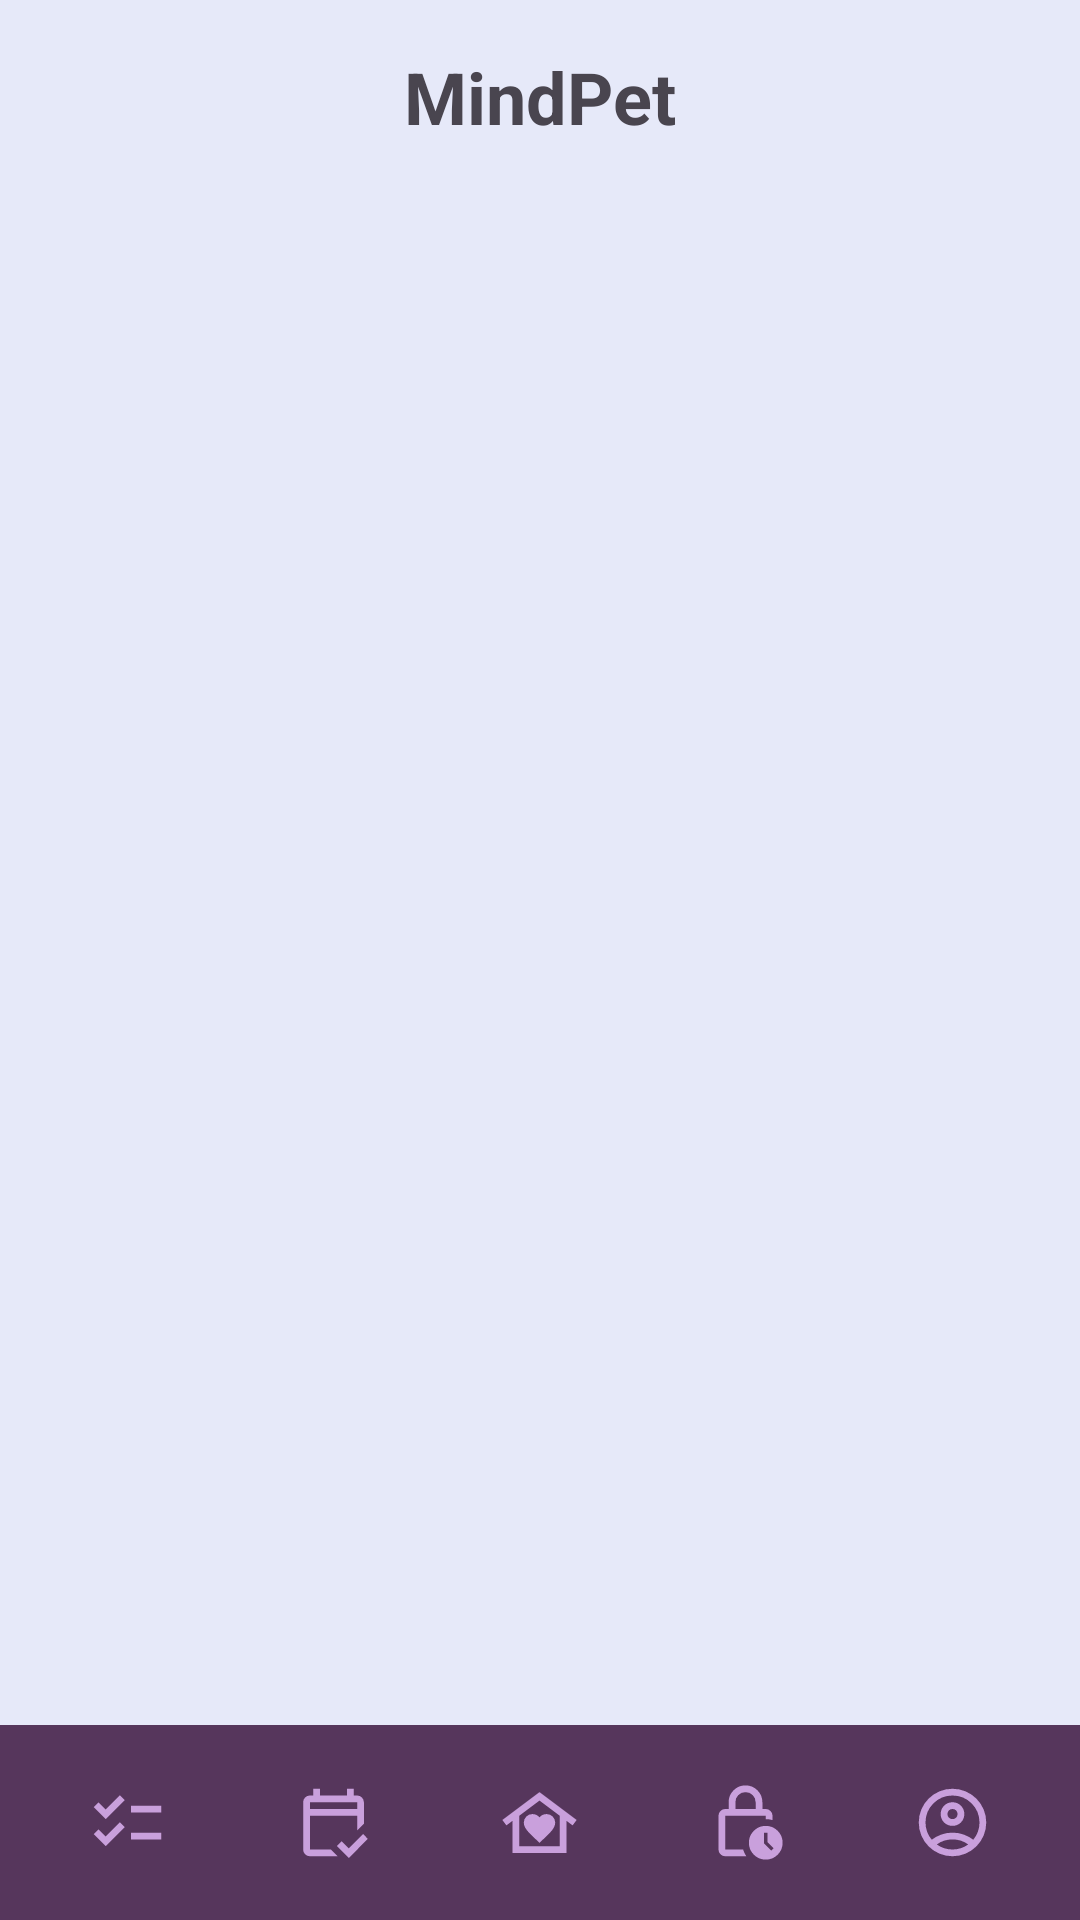

Layout XML and referenced resources for this Android screen:
<!-- AndroidManifest.xml: application theme Theme.MindPet -->
<!-- res/layout/homepage.xml -->
<?xml version="1.0" encoding="utf-8"?>
<androidx.constraintlayout.widget.ConstraintLayout
    xmlns:android="http://schemas.android.com/apk/res/android"
    xmlns:app="http://schemas.android.com/apk/res-auto"
    android:layout_width="match_parent"
    android:layout_height="match_parent"
    android:background="@color/icy_lilac">

    
    <TextView
        android:id="@+id/appName"
        android:layout_width="wrap_content"
        android:layout_height="wrap_content"
        android:text="MindPet"
        android:textSize="24sp"
        android:textStyle="bold"
        app:layout_constraintTop_toTopOf="parent"
        app:layout_constraintStart_toStartOf="parent"
        app:layout_constraintEnd_toEndOf="parent"
        android:layout_marginTop="16dp" />

    <include
        layout="@layout/navigation_bar"
        app:layout_constraintBottom_toBottomOf="parent"
        app:layout_constraintStart_toStartOf="parent"
        app:layout_constraintEnd_toEndOf="parent" />



</androidx.constraintlayout.widget.ConstraintLayout>
<!-- res/layout/navigation_bar.xml (included above) -->
<?xml version="1.0" encoding="utf-8"?>
<androidx.constraintlayout.widget.ConstraintLayout
    xmlns:android="http://schemas.android.com/apk/res/android"
    xmlns:app="http://schemas.android.com/apk/res-auto"
    android:id="@+id/navigationBar"
    android:layout_width="match_parent"
    android:layout_height="match_parent">

    <LinearLayout
        android:id="@+id/bottomBlock"
        android:layout_width="0dp"
        android:layout_height="65dp"
        android:orientation="horizontal"
        android:background="@color/lilac_shadow"
        android:padding="8dp"
        android:weightSum="5"
        app:layout_constraintBottom_toBottomOf="parent"
        app:layout_constraintStart_toStartOf="parent"
        app:layout_constraintEnd_toEndOf="parent">

        <ImageButton
            android:id="@+id/buttonTodo"
            android:layout_width="0dp"
            android:layout_height="match_parent"
            android:layout_weight="1"
            android:src="@drawable/checklist"
            android:background="@drawable/nav_button_bg"
            android:scaleType="centerInside" />

        <ImageButton
            android:id="@+id/buttonCalendar"
            android:layout_width="0dp"
            android:layout_height="match_parent"
            android:layout_weight="1"
            android:src="@drawable/calendar"
            android:background="@drawable/nav_button_bg"
            android:scaleType="centerInside" />

        <ImageButton
            android:id="@+id/buttonHome"
            android:layout_width="0dp"
            android:layout_height="match_parent"
            android:layout_weight="1"
            android:src="@drawable/home"
            android:background="@drawable/nav_button_bg"
            android:scaleType="centerInside" />

        <ImageButton
            android:id="@+id/buttonScreenTime"
            android:layout_width="0dp"
            android:layout_height="match_parent"
            android:layout_weight="1"
            android:src="@drawable/clock"
            android:background="@drawable/nav_button_bg"
            android:scaleType="centerInside" />

        <ImageButton
            android:id="@+id/buttonAccount"
            android:layout_width="0dp"
            android:layout_height="match_parent"
            android:layout_weight="1"
            android:src="@drawable/account"
            android:background="@drawable/nav_button_bg"
            android:scaleType="centerInside" />

    </LinearLayout>

</androidx.constraintlayout.widget.ConstraintLayout>
<!-- resources referenced by this layout -->
<resources>
  <color name="icy_lilac">#E6E9F9</color>
  <color name="lilac_shadow">#56365C</color>
  <!-- drawable calendar (drawable) -->
  <vector xmlns:android="http://schemas.android.com/apk/res/android" android:height="27dp" android:tint="@color/wisteria" android:viewportHeight="960" android:viewportWidth="960" android:width="27dp">
        
      <path android:fillColor="@android:color/white" android:pathData="M200,880Q167,880 143.5,856.5Q120,833 120,800L120,240Q120,207 143.5,183.5Q167,160 200,160L240,160L240,80L320,80L320,160L640,160L640,80L720,80L720,160L760,160Q793,160 816.5,183.5Q840,207 840,240L840,495L760,575L760,400L200,400L200,800Q200,800 200,800Q200,800 200,800L448,800L528,880L200,880ZM200,320L760,320L760,240Q760,240 760,240Q760,240 760,240L200,240Q200,240 200,240Q200,240 200,240L200,320ZM200,320L200,240Q200,240 200,240Q200,240 200,240L200,240Q200,240 200,240Q200,240 200,240L200,320ZM662,900L520,758L576,702L661,787L831,617L887,674L662,900Z"/>
      
  </vector>
  <!-- drawable checklist (drawable) -->
  <vector xmlns:android="http://schemas.android.com/apk/res/android" android:height="27dp" android:tint="@color/wisteria" android:viewportHeight="960" android:viewportWidth="960" android:width="27dp">
        
      <path android:fillColor="@android:color/white" android:pathData="M222,760L80,618L136,562L221,647L391,477L447,534L222,760ZM222,440L80,298L136,242L221,327L391,157L447,214L222,440ZM520,680L520,600L880,600L880,680L520,680ZM520,360L520,280L880,280L880,360L520,360Z"/>
      
  </vector>
  <!-- drawable home (drawable) -->
  <vector xmlns:android="http://schemas.android.com/apk/res/android" android:height="27dp" android:tint="@color/wisteria" android:viewportHeight="960" android:viewportWidth="960" android:width="27dp">
        
      <path android:fillColor="@android:color/white" android:pathData="M480,120L920,450L872,514L800,460L800,840L160,840L160,460L88,514L40,450L480,120ZM294,482Q294,535 351,595Q408,655 480,720Q552,655 609,595Q666,535 666,482Q666,438 636,409Q606,380 564,380Q538,380 516.5,390.5Q495,401 480,418Q465,401 442.5,390.5Q420,380 396,380Q354,380 324,409Q294,438 294,482ZM720,760L720,400L480,220L240,400L240,760L720,760ZM720,760L240,760L240,760L480,760L720,760Z"/>
      
  </vector>
  <!-- drawable nav_button_bg (drawable) -->
  <selector xmlns:android="http://schemas.android.com/apk/res/android">
      
      <item android:state_selected="true">
          <shape android:shape="rectangle">
              <solid android:color="@android:color/transparent"/>
              <stroke
                  android:width="3dp"
                  android:color="@color/wisteria"/>
              <corners android:radius="8dp"/>
          </shape>
      </item>
  
  
      <item>
          <shape android:shape="rectangle">
              <solid android:color="@android:color/transparent"/>
          </shape>
      </item>
  </selector>
  <style name="Theme.MindPet" parent="Base.Theme.MindPet" />
  <color name="wisteria">#C9A0DC</color>
  <style name="Base.Theme.MindPet" parent="Theme.Material3.DayNight.NoActionBar">
          
          
      </style>
</resources>
